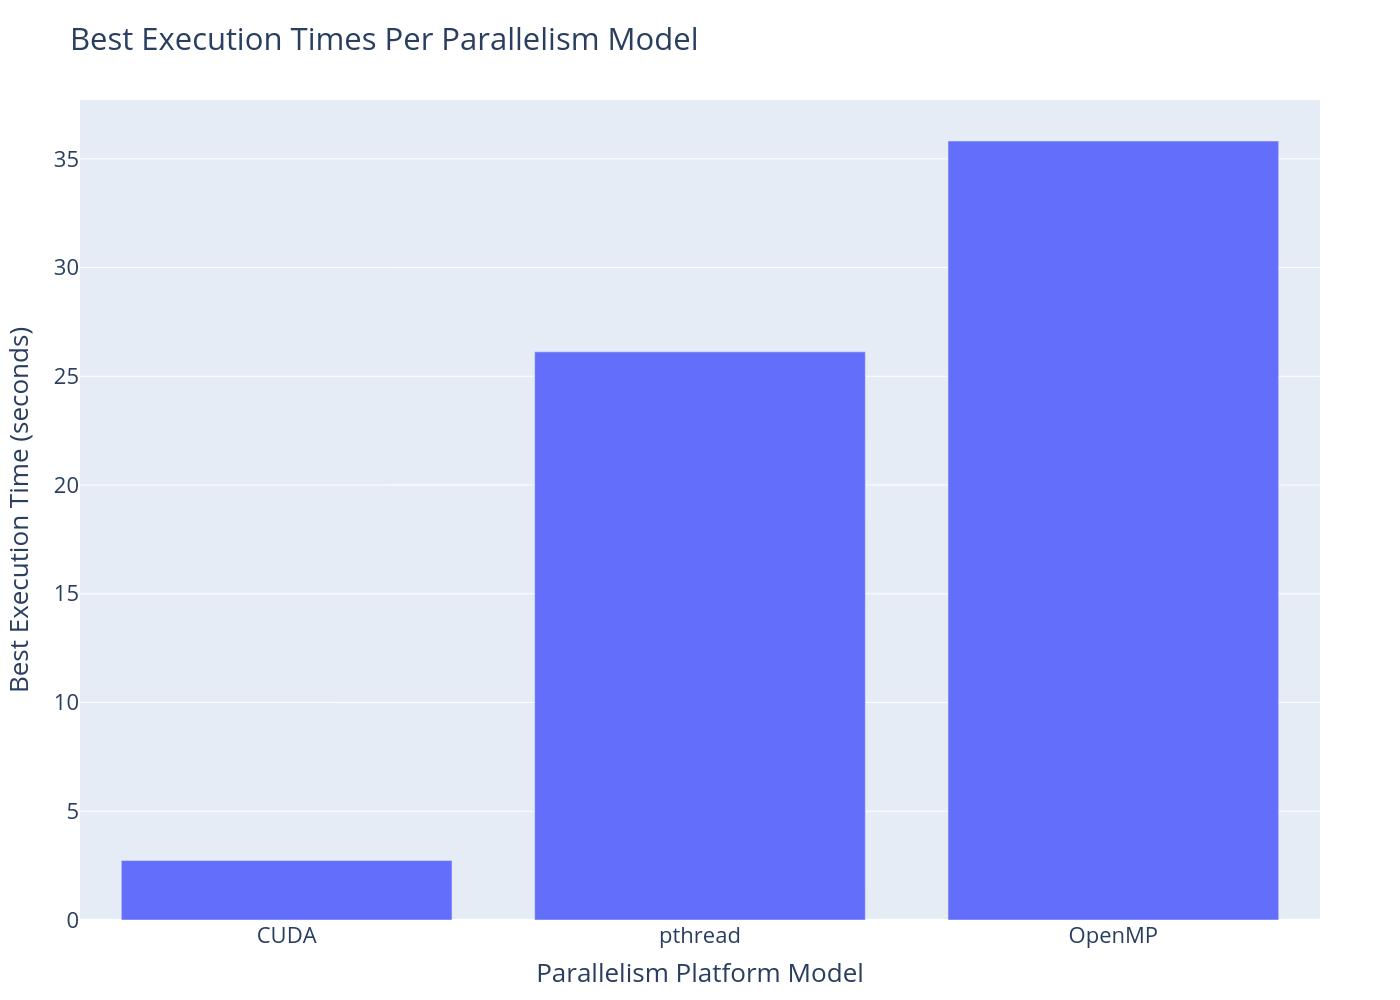

The data file committed next to this chart (first rows):
model, best
CUDA, 2734824610
pthread, 26125498122
OpenMP, 35820980797
